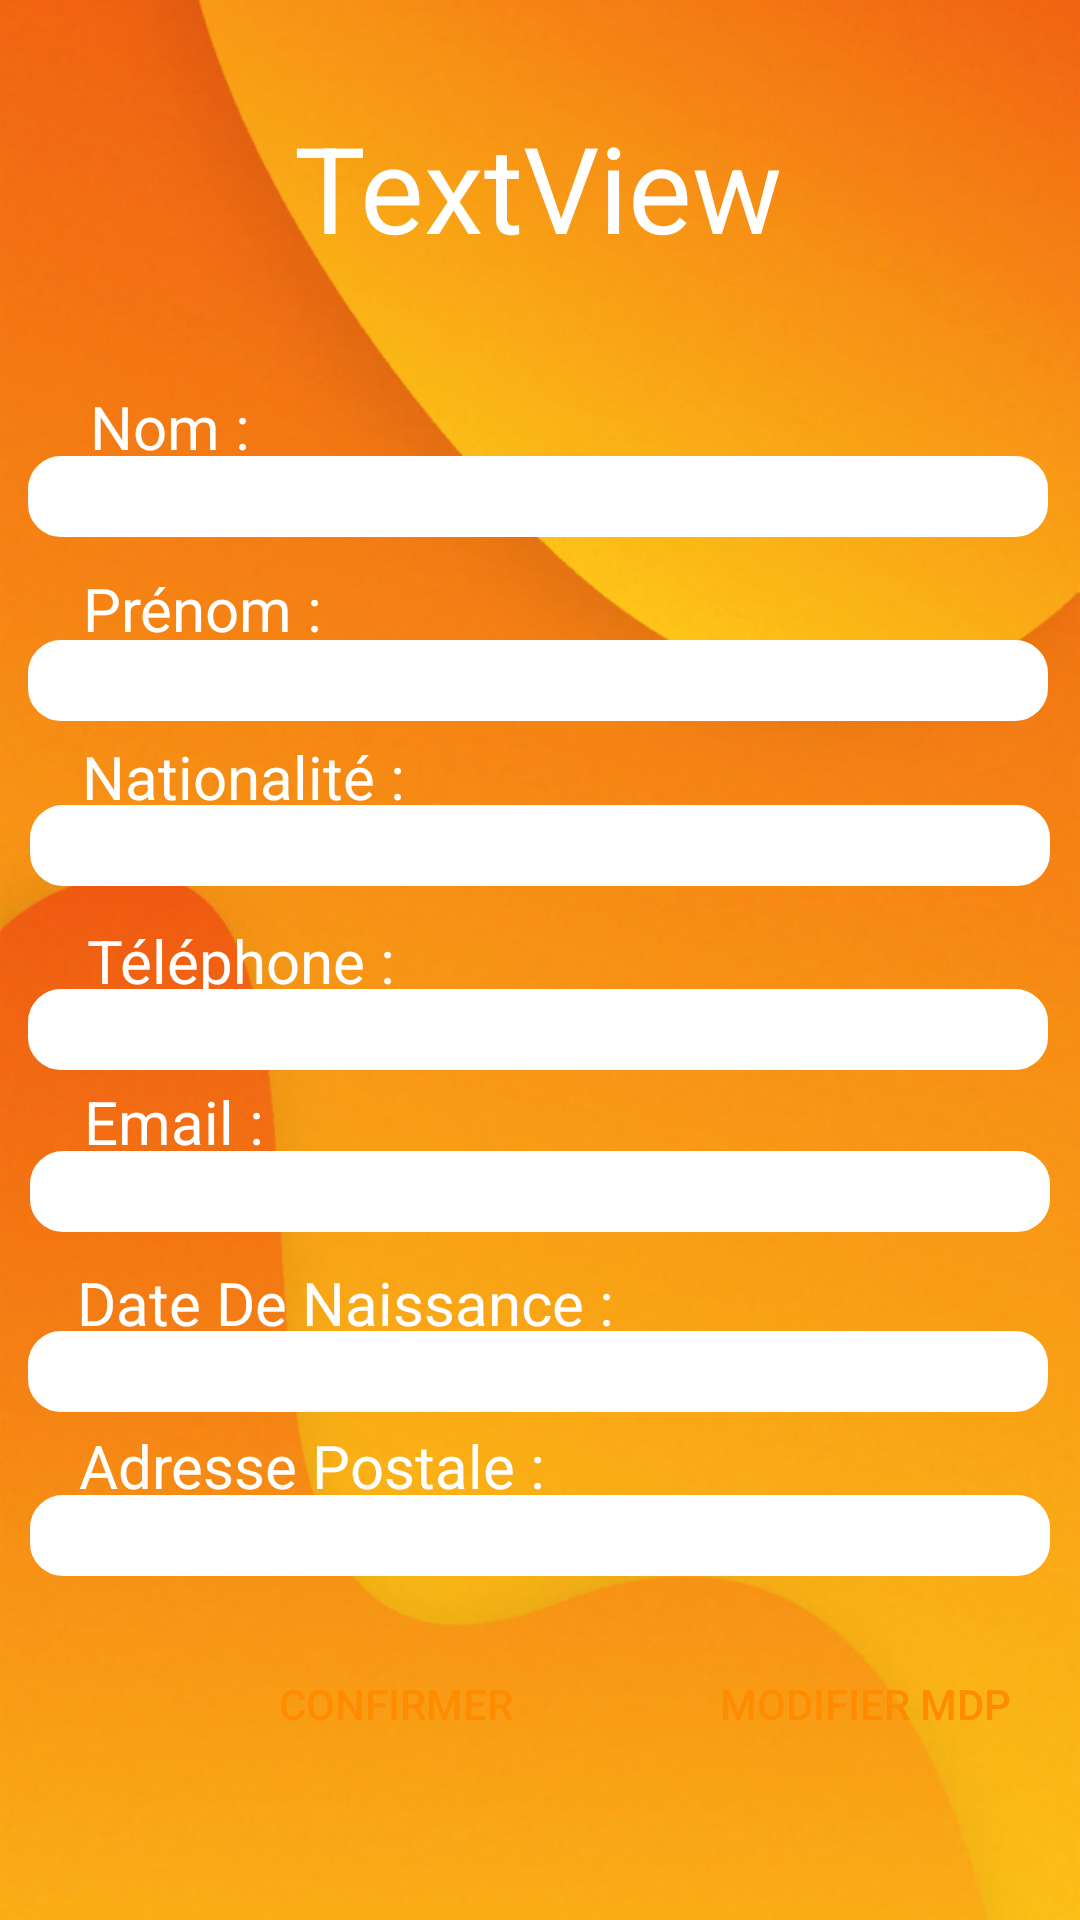

Reconstruct the res/layout file that produces this screen, plus the resources it refers to.
<!-- AndroidManifest.xml: application theme Theme.JobTempo -->
<!-- res/layout/modifier_chercheur.xml -->
<?xml version="1.0" encoding="utf-8"?>
<androidx.constraintlayout.widget.ConstraintLayout xmlns:android="http://schemas.android.com/apk/res/android"
    xmlns:app="http://schemas.android.com/apk/res-auto"
    xmlns:tools="http://schemas.android.com/tools"
    android:layout_width="match_parent"
    android:layout_height="match_parent"
    android:background="@drawable/image_base">


    <EditText
        android:id="@+id/nom"
        android:layout_width="340dp"
        android:layout_height="27dp"
        android:background="@drawable/custom_input"
        android:drawablePadding="12dp"
        android:ems="10"
        android:inputType="text"
        android:paddingStart="12dp"
        android:paddingEnd="12dp"
        app:layout_constraintBottom_toBottomOf="parent"
        app:layout_constraintEnd_toEndOf="parent"
        app:layout_constraintHorizontal_bias="0.464"
        app:layout_constraintStart_toStartOf="parent"
        app:layout_constraintTop_toTopOf="parent"
        app:layout_constraintVertical_bias="0.248" />

    <EditText
        android:id="@+id/email"
        android:layout_width="340dp"
        android:layout_height="27dp"
        android:background="@drawable/custom_input"
        android:drawablePadding="12dp"
        android:ems="10"
        android:inputType="textEmailAddress"
        android:paddingStart="12dp"
        android:paddingEnd="12dp"
        app:layout_constraintBottom_toBottomOf="parent"
        app:layout_constraintEnd_toEndOf="parent"
        app:layout_constraintHorizontal_bias="0.492"
        app:layout_constraintStart_toStartOf="parent"
        app:layout_constraintTop_toTopOf="parent"
        app:layout_constraintVertical_bias="0.626" />

    <EditText
        android:id="@+id/date"
        android:layout_width="340dp"
        android:layout_height="27dp"
        android:background="@drawable/custom_input"
        android:drawablePadding="12dp"
        android:ems="10"
        android:inputType="date"
        android:paddingStart="12dp"
        android:paddingEnd="12dp"
        app:layout_constraintBottom_toBottomOf="parent"
        app:layout_constraintEnd_toEndOf="parent"
        app:layout_constraintHorizontal_bias="0.464"
        app:layout_constraintStart_toStartOf="parent"
        app:layout_constraintTop_toTopOf="parent"
        app:layout_constraintVertical_bias="0.724" />

    <EditText
        android:id="@+id/adresse"
        android:layout_width="340dp"
        android:layout_height="27dp"
        android:background="@drawable/custom_input"
        android:drawablePadding="12dp"
        android:ems="10"
        android:inputType="text"
        android:paddingStart="12dp"
        android:paddingEnd="12dp"
        app:layout_constraintBottom_toBottomOf="parent"
        app:layout_constraintEnd_toEndOf="parent"
        app:layout_constraintHorizontal_bias="0.492"
        app:layout_constraintStart_toStartOf="parent"
        app:layout_constraintTop_toTopOf="parent"
        app:layout_constraintVertical_bias="0.813" />

    <Button
        android:id="@+id/confirmer"
        android:layout_width="wrap_content"
        android:layout_height="wrap_content"
        android:layout_marginStart="88dp"
        android:layout_marginBottom="48dp"
        android:background="@drawable/btn_bg"
        android:text="Confirmer"
        android:textColor="#FF8C00"
        app:layout_constraintBottom_toBottomOf="parent"
        app:layout_constraintStart_toStartOf="parent" />

    <Button
        android:id="@+id/modifier"
        android:layout_width="wrap_content"
        android:layout_height="wrap_content"
        android:layout_marginStart="240dp"
        android:layout_marginBottom="48dp"
        android:background="@drawable/btn_bg"
        android:text="Modifier MDP"
        android:textColor="#FF8C00"
        app:layout_constraintBottom_toBottomOf="parent"
        app:layout_constraintStart_toStartOf="parent" />

    <TextView
        android:id="@+id/titre"
        android:layout_width="wrap_content"
        android:layout_height="wrap_content"
        android:text="TextView"
        android:textColor="#FFFFFF"
        android:textSize="40sp"
        app:layout_constraintBottom_toBottomOf="parent"
        app:layout_constraintEnd_toEndOf="parent"
        app:layout_constraintHorizontal_bias="0.498"
        app:layout_constraintStart_toStartOf="parent"
        app:layout_constraintTop_toTopOf="parent"
        app:layout_constraintVertical_bias="0.061" />

    <EditText
        android:id="@+id/telephone"
        android:layout_width="340dp"
        android:layout_height="27dp"
        android:background="@drawable/custom_input"
        android:drawablePadding="12dp"
        android:ems="10"
        android:inputType="number"
        android:paddingStart="12dp"
        android:paddingEnd="12dp"
        app:layout_constraintBottom_toBottomOf="parent"
        app:layout_constraintEnd_toEndOf="parent"
        app:layout_constraintHorizontal_bias="0.464"
        app:layout_constraintStart_toStartOf="parent"
        app:layout_constraintTop_toTopOf="parent"
        app:layout_constraintVertical_bias="0.538" />

    <EditText
        android:id="@+id/prenom"
        android:layout_width="340dp"
        android:layout_height="27dp"
        android:background="@drawable/custom_input"
        android:drawablePadding="12dp"
        android:ems="10"
        android:inputType="text"
        android:paddingStart="12dp"
        android:paddingEnd="12dp"
        app:layout_constraintBottom_toBottomOf="parent"
        app:layout_constraintEnd_toEndOf="parent"
        app:layout_constraintHorizontal_bias="0.464"
        app:layout_constraintStart_toStartOf="parent"
        app:layout_constraintTop_toTopOf="parent"
        app:layout_constraintVertical_bias="0.348" />

    <EditText
        android:id="@+id/nationalite"
        android:layout_width="340dp"
        android:layout_height="27dp"
        android:background="@drawable/custom_input"
        android:drawablePadding="12dp"
        android:ems="10"
        android:inputType="text"
        android:paddingStart="12dp"
        android:paddingEnd="12dp"
        app:layout_constraintBottom_toBottomOf="parent"
        app:layout_constraintEnd_toEndOf="parent"
        app:layout_constraintHorizontal_bias="0.492"
        app:layout_constraintStart_toStartOf="parent"
        app:layout_constraintTop_toTopOf="parent"
        app:layout_constraintVertical_bias="0.438" />

    <TextView
        android:id="@+id/textView9"
        android:layout_width="wrap_content"
        android:layout_height="wrap_content"
        android:text="Nom : "
        android:textColor="#FFFFFF"
        android:textSize="20sp"
        app:layout_constraintBottom_toBottomOf="parent"
        app:layout_constraintEnd_toEndOf="parent"
        app:layout_constraintHorizontal_bias="0.099"
        app:layout_constraintStart_toStartOf="parent"
        app:layout_constraintTop_toTopOf="parent"
        app:layout_constraintVertical_bias="0.21" />

    <TextView
        android:id="@+id/textView10"
        android:layout_width="wrap_content"
        android:layout_height="wrap_content"
        android:text="Prénom : "
        android:textColor="#FFFFFF"
        android:textSize="20sp"
        app:layout_constraintBottom_toBottomOf="parent"
        app:layout_constraintEnd_toEndOf="parent"
        app:layout_constraintHorizontal_bias="0.101"
        app:layout_constraintStart_toStartOf="parent"
        app:layout_constraintTop_toTopOf="parent"
        app:layout_constraintVertical_bias="0.309" />

    <TextView
        android:id="@+id/textView11"
        android:layout_width="wrap_content"
        android:layout_height="wrap_content"
        android:text="Nationalité :"
        android:textColor="#FFFFFF"
        android:textSize="20sp"
        app:layout_constraintBottom_toBottomOf="parent"
        app:layout_constraintEnd_toEndOf="parent"
        app:layout_constraintHorizontal_bias="0.108"
        app:layout_constraintStart_toStartOf="parent"
        app:layout_constraintTop_toTopOf="parent"
        app:layout_constraintVertical_bias="0.4" />

    <TextView
        android:id="@+id/textView12"
        android:layout_width="wrap_content"
        android:layout_height="wrap_content"
        android:text="Téléphone : "
        android:textColor="#FFFFFF"
        android:textSize="20sp"
        app:layout_constraintBottom_toBottomOf="parent"
        app:layout_constraintEnd_toEndOf="parent"
        app:layout_constraintHorizontal_bias="0.115"
        app:layout_constraintStart_toStartOf="parent"
        app:layout_constraintTop_toTopOf="parent" />

    <TextView
        android:id="@+id/textView13"
        android:layout_width="wrap_content"
        android:layout_height="wrap_content"
        android:text="Email : "
        android:textColor="#FFFFFF"
        android:textSize="20sp"
        app:layout_constraintBottom_toBottomOf="parent"
        app:layout_constraintEnd_toEndOf="parent"
        app:layout_constraintHorizontal_bias="0.095"
        app:layout_constraintStart_toStartOf="parent"
        app:layout_constraintTop_toTopOf="parent"
        app:layout_constraintVertical_bias="0.588" />

    <TextView
        android:id="@+id/textView14"
        android:layout_width="wrap_content"
        android:layout_height="wrap_content"
        android:text="Date De Naissance : "
        android:textColor="#FFFFFF"
        android:textSize="20sp"
        app:layout_constraintBottom_toBottomOf="parent"
        app:layout_constraintEnd_toEndOf="parent"
        app:layout_constraintHorizontal_bias="0.146"
        app:layout_constraintStart_toStartOf="parent"
        app:layout_constraintTop_toTopOf="parent"
        app:layout_constraintVertical_bias="0.686" />

    <TextView
        android:id="@+id/textView15"
        android:layout_width="wrap_content"
        android:layout_height="wrap_content"
        android:text="Adresse Postale :"
        android:textColor="#FFFFFF"
        android:textSize="20sp"
        app:layout_constraintBottom_toBottomOf="parent"
        app:layout_constraintEnd_toEndOf="parent"
        app:layout_constraintHorizontal_bias="0.129"
        app:layout_constraintStart_toStartOf="parent"
        app:layout_constraintTop_toTopOf="parent"
        app:layout_constraintVertical_bias="0.775" />
</androidx.constraintlayout.widget.ConstraintLayout>
<!-- resources referenced by this layout -->
<resources>
  <!-- drawable custom_input (drawable) -->
  <?xml version="1.0" encoding="utf-8"?>
  <selector xmlns:android="http://schemas.android.com/apk/res/android">
  
      <item android:state_enabled="true" android:state_focused="true">
          <shape android:shape="rectangle">
              <solid android:color="@android:color/white"/>
              <corners android:radius="10dp"/>
              <stroke android:color="#ff7f00" android:width="2dp"/>
          </shape>
      </item>
  
      <item android:state_enabled="true">
          <shape android:shape="rectangle">
              <solid android:color="@android:color/white"/>
              <corners android:radius="10dp"/>
              <stroke android:color="@android:color/white" android:width="2dp"/>
          </shape>
      </item>
  </selector>
  <!-- drawable image_base: png bitmap (drawable, 391926 bytes) -->
  <style name="Theme.JobTempo" parent="Theme.AppCompat.Light.NoActionBar">
          
          <item name="colorPrimary">@color/purple_500</item>
          <item name="colorPrimaryVariant">@color/purple_700</item>
          <item name="colorOnPrimary">@color/white</item>
          
          <item name="colorSecondary">@color/teal_200</item>
          <item name="colorSecondaryVariant">@color/teal_700</item>
          <item name="colorOnSecondary">@color/black</item>
          
          <item name="android:statusBarColor">?attr/colorPrimaryVariant</item>
          
      </style>
  <!-- not gathered from this repository: default colours our renderer supplied (Android Studio template values) -->
  <color name="purple_500">#FF6200EE</color>
  <color name="purple_700">#FF3700B3</color>
  <color name="teal_200">#FF03DAC5</color>
  <color name="teal_700">#FF018786</color>
  <color name="black">#FF000000</color>
  <color name="white">#FFFFFFFF</color>
</resources>
